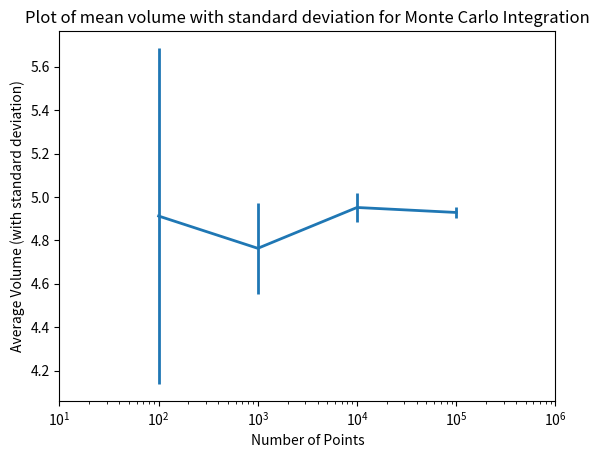

Here is the Python script that generated this plot:

import matplotlib
matplotlib.use('Agg')
import math
import numpy as np
import matplotlib.pyplot as plt


def volume4Dsphere(r,N):

    
    in_count = 0
    total_count = 0    
    
    while (total_count < N):
        x0 = np.random.uniform()
        y0 = np.random.uniform()
        z0 = np.random.uniform()
        w0 = np.random.uniform()
        if ((x0**2 + y0**2 + z0**2 + w0**2) <= 1.0):
            in_count = in_count + 1
            
        total_count = total_count + 1 
    
    sub_section = in_count/float(total_count)
    
    dimensions = 4
    scale_factor = 2**dimensions
    
    vol = sub_section*scale_factor
    return vol
# run it 10 times, get average

#volumes = []

N = [10**2, 10**3, 10**4, 10**5]

def runMult(N):
    volumes = []

    for i in range(10):    
        
        vol = volume4Dsphere(1,N)
        volumes.append(vol)
        
    std_dev = np.std(volumes)
    average = np.average(volumes)
    
    return std_dev, average
    
    # below returns the 10 sampled volumes if need be 
    # return volumes
    
# vectorize the function
runMultV = np.vectorize(runMult)

# the first array contains the standard deviations, the second has the mean 

output = runMultV(N)

# plot it
plt.figure(1)
plt.errorbar(N,output[1],yerr=output[0],lw=2)

plt.xscale('log')
plt.xlim(min(N)/10, max(N)*10)

plt.ylabel('Average Volume (with standard deviation)')
plt.xlabel('Number of Points')
plt.title('Plot of mean volume with standard deviation for Monte Carlo Integration')

plt.savefig('hw4Plot')

